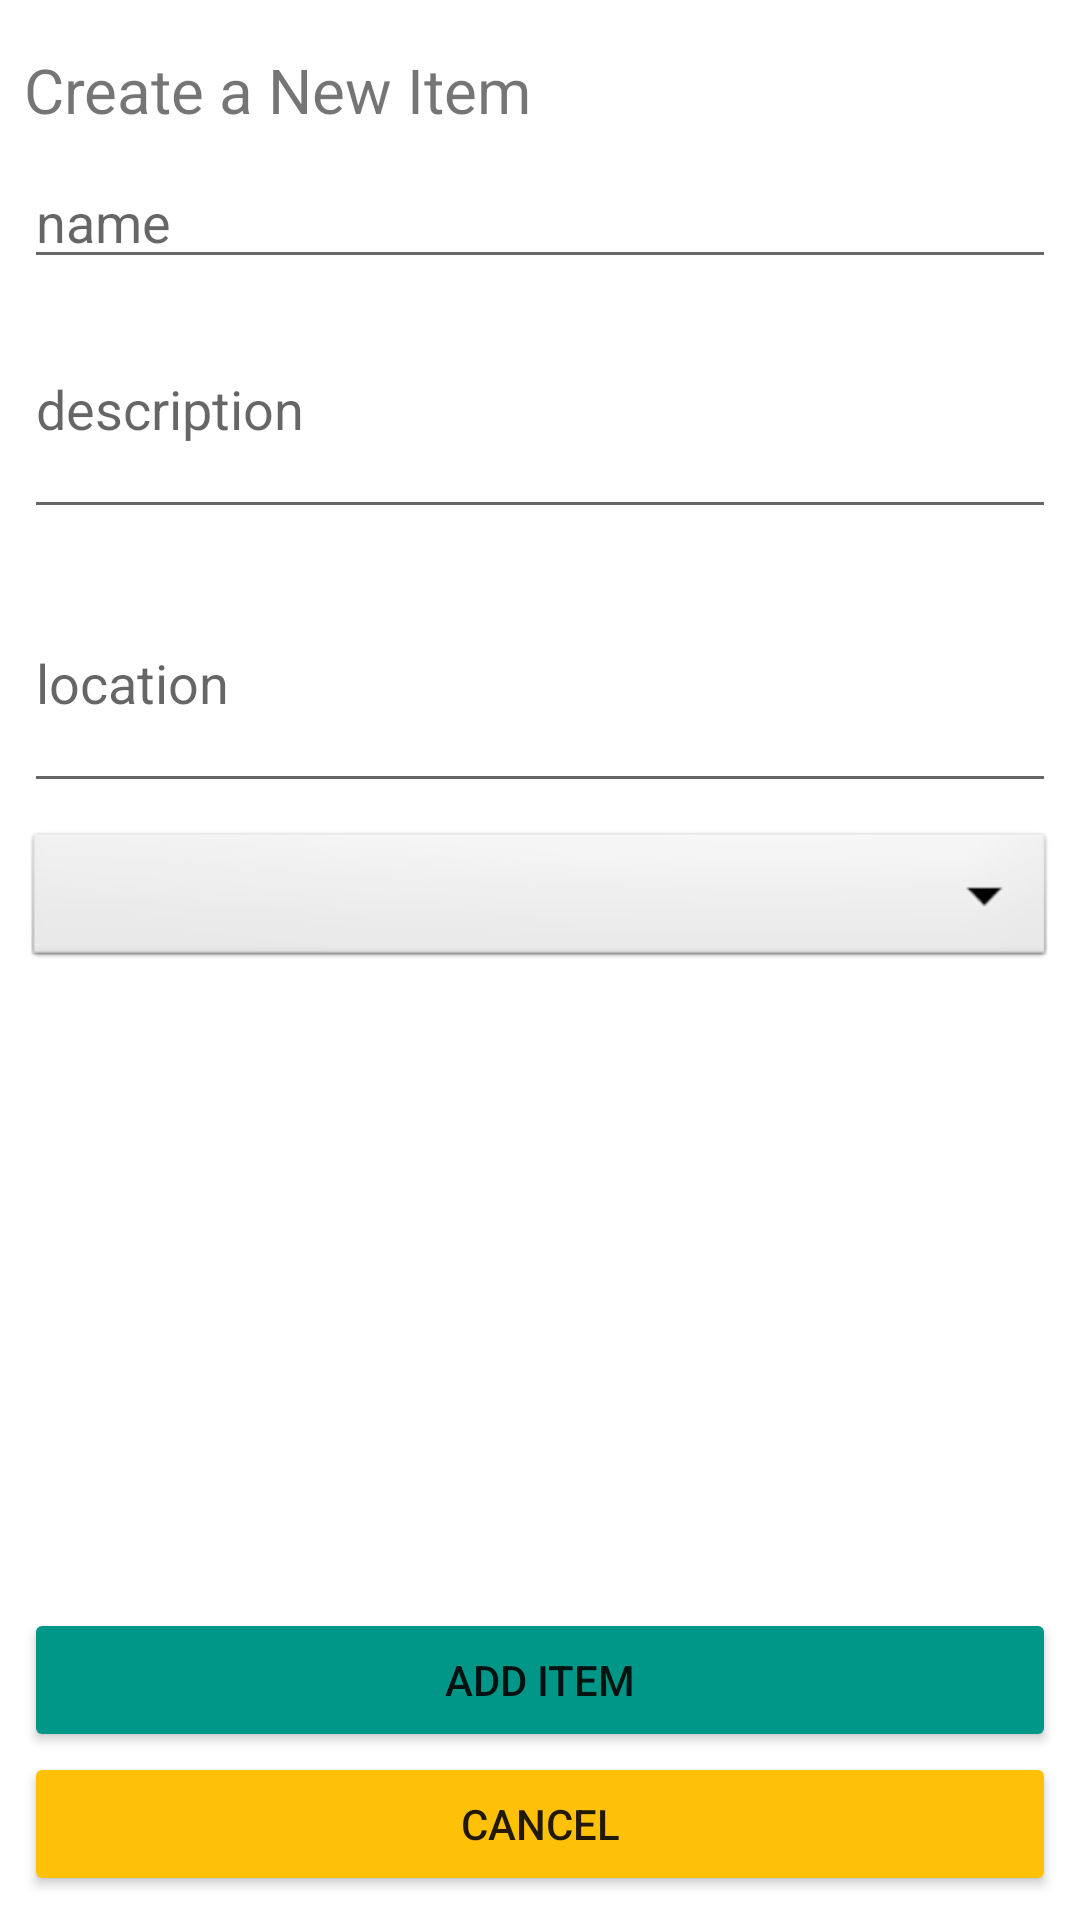

Produce the Android XML layout that renders to this screen, including the resource entries it uses.
<!-- AndroidManifest.xml: application theme Theme.AWSTutorial -->
<!-- res/layout/activity_add_item.xml -->
<?xml version="1.0" encoding="utf-8"?>
<ScrollView xmlns:android="http://schemas.android.com/apk/res/android"
    xmlns:app="http://schemas.android.com/apk/res-auto"
    android:layout_width="match_parent"
    android:layout_height="match_parent"
    android:fitsSystemWindows="true"
    android:fillViewport="true">

    <LinearLayout
        android:layout_width="match_parent"
        android:layout_height="wrap_content"
        android:orientation="vertical"
        android:padding="8dp">

        <TextView
            android:id="@+id/title"
            android:layout_width="wrap_content"
            android:layout_height="wrap_content"
            android:layout_marginTop="8dp"
            android:text="Create a New Item"
            android:textSize="10pt" />

        <EditText
            android:id="@+id/name"
            android:layout_width="fill_parent"
            android:layout_height="wrap_content"
            android:layout_marginTop="8dp"
            android:hint="name"
            android:inputType="text"
            android:lines="5" />

        <EditText
            android:id="@+id/description"
            android:layout_width="fill_parent"
            android:layout_height="wrap_content"
            android:layout_marginBottom="8dp"
            android:hint="description"
            android:inputType="textMultiLine"
            android:lines="3" />
        <EditText
            android:id="@+id/location"
            android:layout_width="fill_parent"
            android:layout_height="wrap_content"
            android:layout_marginBottom="8dp"
            android:hint="location"
            android:inputType="textMultiLine"
            android:lines="3" />

        <Spinner
            android:id="@+id/itemType"
            android:layout_width="match_parent"
            android:layout_height="wrap_content"
            android:background="@android:drawable/btn_dropdown"
            android:spinnerMode="dropdown"/>

        <Space
            android:layout_width="match_parent"
            android:layout_height="0dp"
            android:layout_weight="1" />

        <Button
            android:id="@+id/addNote"
            style="?android:attr/buttonStyleSmall"
            android:layout_width="fill_parent"
            android:layout_height="wrap_content"
            android:layout_gravity="center_horizontal"
            android:backgroundTint="#009688"
            android:text="Add Item" />

        <Button
            android:id="@+id/cancel"
            style="?android:attr/buttonStyleSmall"
            android:layout_width="fill_parent"
            android:layout_height="wrap_content"
            android:layout_gravity="center_horizontal"
            android:backgroundTint="#FFC107"
            android:text="Cancel" />

    </LinearLayout>
</ScrollView>
<!-- resources referenced by this layout -->
<resources>
  <style name="Theme.AWSTutorial" parent="Theme.MaterialComponents.DayNight.DarkActionBar">
          
          <item name="colorPrimary">@color/purple_500</item>
          <item name="colorPrimaryVariant">@color/purple_700</item>
          <item name="colorOnPrimary">@color/white</item>
          
          <item name="colorSecondary">@color/teal_200</item>
          <item name="colorSecondaryVariant">@color/teal_700</item>
          <item name="colorOnSecondary">@color/black</item>
          
          <item name="android:statusBarColor" tools:targetApi="l">?attr/colorPrimaryVariant</item>
          
      </style>
  <!-- not gathered from this repository: default colours our renderer supplied (Android Studio template values) -->
  <color name="purple_500">#FF6200EE</color>
  <color name="purple_700">#FF3700B3</color>
  <color name="teal_200">#FF03DAC5</color>
  <color name="teal_700">#FF018786</color>
  <color name="black">#FF000000</color>
  <color name="white">#FFFFFFFF</color>
</resources>
